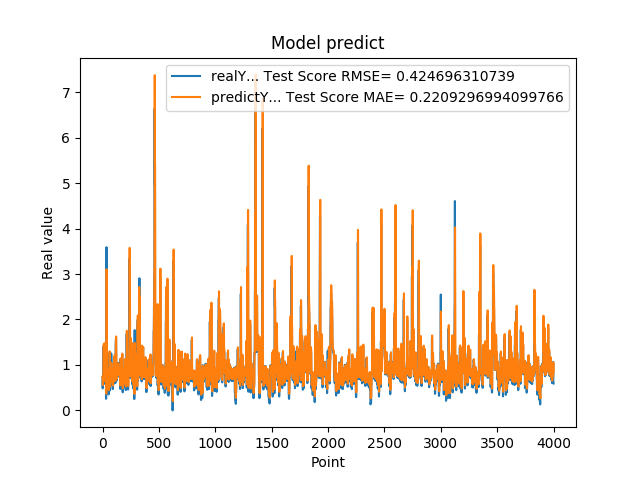

The data file committed next to this chart (first rows):
7.216640114779999671e-01, 7.484679776680619456e-01
4.849449992179999946e-01, 7.518308856114124250e-01
4.849449992179999946e-01, 6.462930763155297909e-01
6.598609685899999855e-01, 5.574248436981975585e-01
6.598609685899999855e-01, 6.469807136513511248e-01
6.598609685899999855e-01, 7.027519514122922972e-01
1.064264059070000101e+00, 7.027519514122922972e-01
1.064264059070000101e+00, 9.271540633456677449e-01
1.405602574350000022e+00, 1.054153126598815771e+00
1.405602574350000022e+00, 1.300265487282169286e+00
1.405602574350000022e+00, 1.452664197309737171e+00
8.296080231669999971e-01, 1.452664197309737171e+00
8.296080231669999971e-01, 1.123114659185500575e+00
5.991539955139999485e-01, 8.441238390946171899e-01
5.991539955139999485e-01, 7.387997221068806075e-01
5.991539955139999485e-01, 6.522749227738429134e-01
1.428635239600000162e+00, 6.522749227738429134e-01
1.428635239600000162e+00, 1.159645111438216247e+00
8.065109848980001050e-01, 1.477638985837561592e+00
8.065109848980001050e-01, 1.124879427101697305e+00
8.123859763150000912e-01, 8.248670726965228184e-01
6.876540184020000224e-01, 8.277459292452866713e-01
6.876540184020000224e-01, 7.710314601875868368e-01
5.833169817919999778e-01, 7.258756466587570344e-01
5.833169817919999778e-01, 6.764248379159748525e-01
5.833169817919999778e-01, 6.391135723518379663e-01
5.949760079379999844e-01, 6.391135723518379663e-01
5.949760079379999844e-01, 6.448200517803953646e-01
7.861356735230000670e-01, 6.488025297253947610e-01
7.861356735230000670e-01, 7.472481716533340146e-01
7.907977104189999329e-01, 8.078851098724691981e-01
2.572369873520000128e-01, 8.101685460182102005e-01
2.572369873520000128e-01, 5.903845715070209499e-01
1.794924020770000128e+00, 3.687453293073548743e-01
1.794924020770000128e+00, 1.348697015469656257e+00
3.589848041530000256e+00, 1.875712066406330036e+00
8.961080312729998720e-01, 3.103256639868626987e+00
8.961080312729998720e-01, 2.365957568372760278e+00
7.979059815410000089e-01, 8.996079886899766009e-01
8.023769855500000325e-01, 8.533252525524194221e-01
8.023769855500000325e-01, 8.198843553441085286e-01
5.662040114399999879e-01, 8.214211386399024040e-01
5.662040114399999879e-01, 7.135980006927018504e-01
5.163450241089999615e-01, 6.248950317863004589e-01
5.163450241089999615e-01, 6.009491866026835938e-01
5.163450241089999615e-01, 5.834878365690949753e-01
6.402639746670000243e-01, 5.834878365690949753e-01
6.402639746670000243e-01, 6.460625051333199753e-01
8.763459920880000142e-01, 6.864527008032982325e-01
8.763459920880000142e-01, 8.099802829552900096e-01
8.871459960940000222e-01, 8.831127453481829592e-01
8.570416569709999877e-01, 8.884120827712881363e-01
8.570416569709999877e-01, 8.776009434987893654e-01
3.526079952719999855e-01, 8.670053179284664679e-01
3.526079952719999855e-01, 6.538419081521474885e-01
3.526079952719999855e-01, 4.477010156129681562e-01
6.394290328030000081e-01, 4.477010156129681562e-01
6.394290328030000081e-01, 5.993835356702292838e-01
4.273239970209999905e-01, 6.857583593501025421e-01
4.273239970209999905e-01, 5.887869488618137082e-01
4.273239970209999905e-01, 5.096261388034843964e-01
... 3,939 more rows
